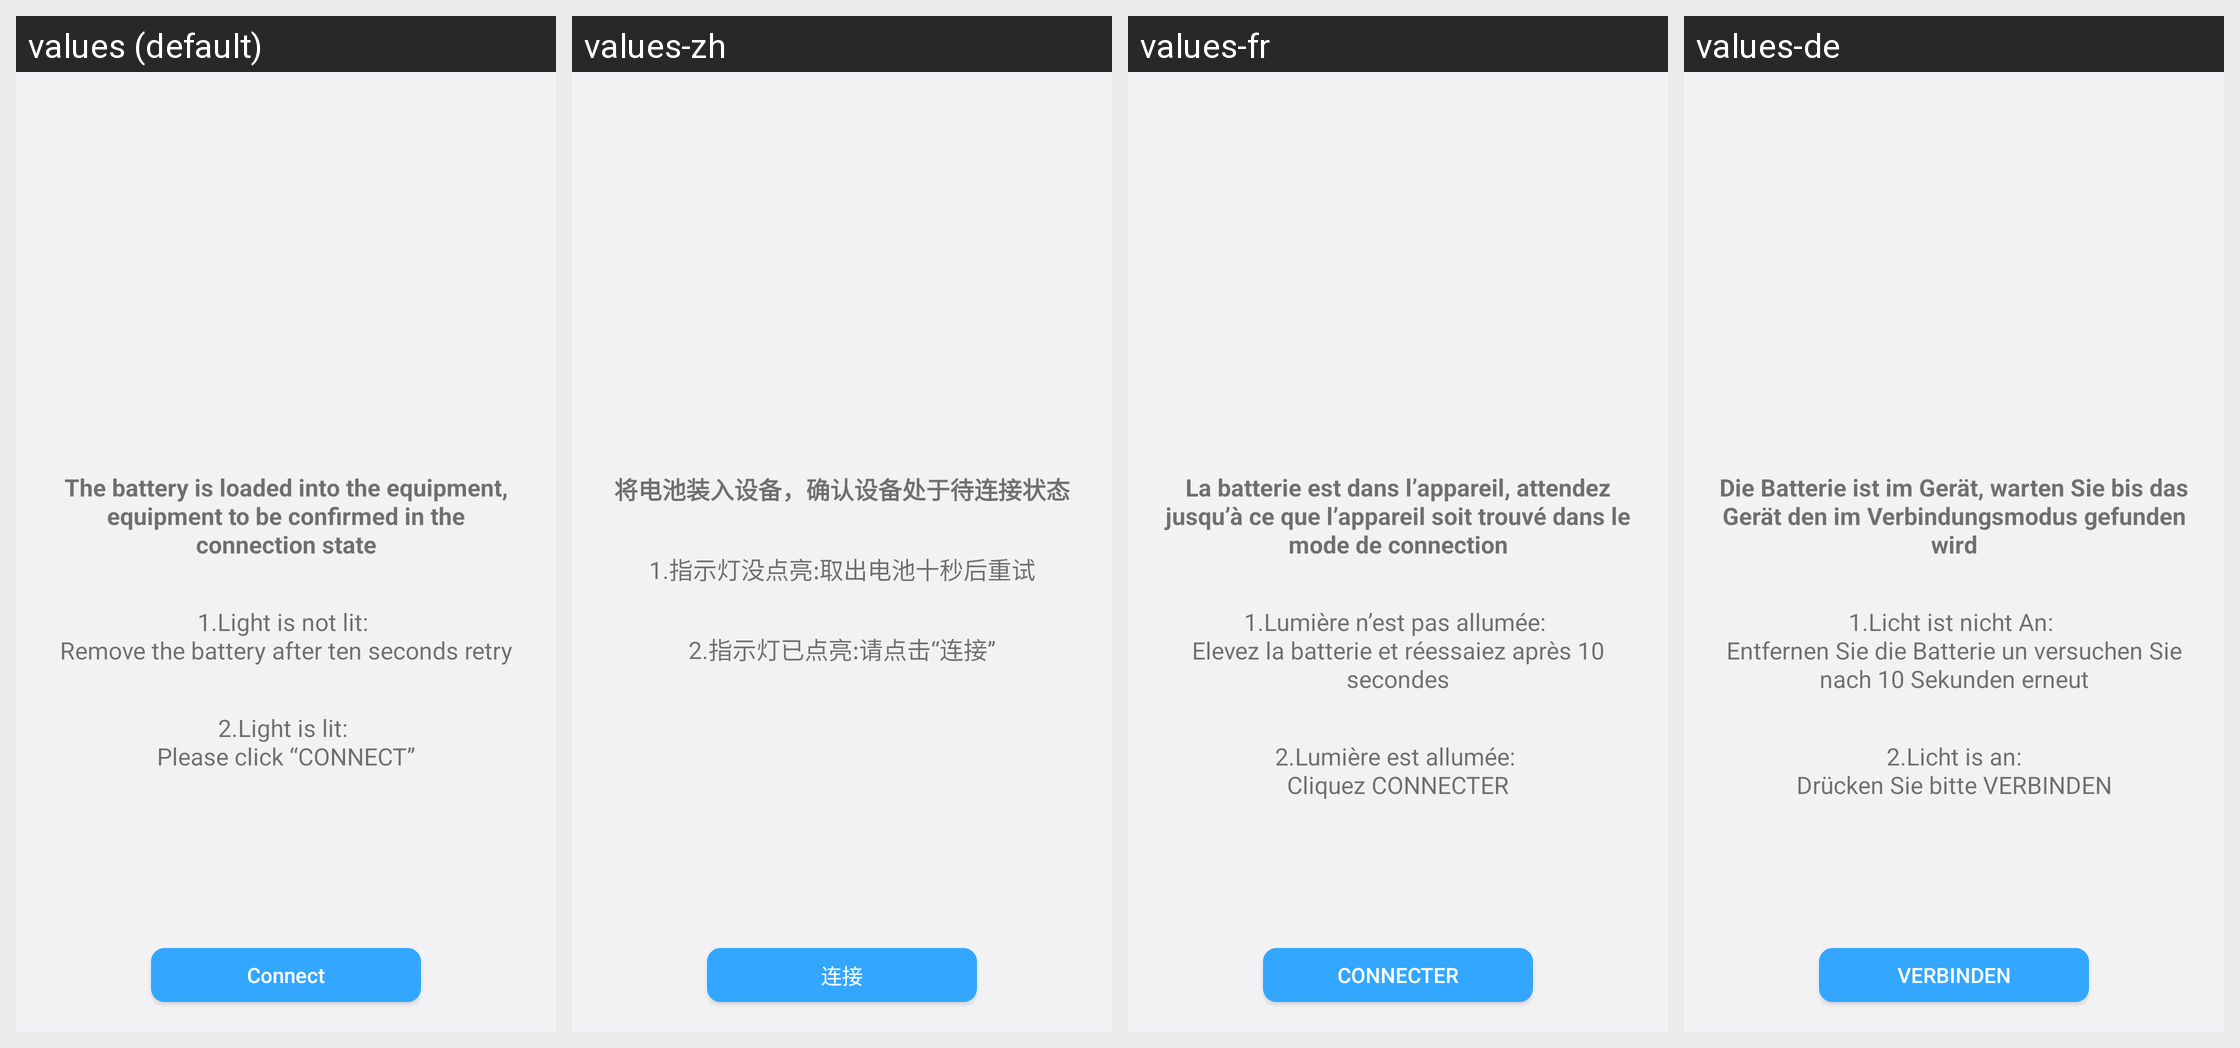

Locale-by-locale string values for the Android screen shown in this grid:
Android screen res/layout/activity_guide_watersensor1.xml rendered under 4 locales, left to right: values (default), values-zh, values-fr, values-de. Device: Nexus 5 (rendered at 1080×1920; each locale shown at half size, 540×960, under a caption strip naming it); theme Theme.AppCompat.Light.NoActionBar.
Other locales in the repository, not shown: values-en, values-es.
Strings drawn on this screen, with the default value and each locale's value (text and hints the layout hard-codes, and strings that could not be matched under every locale, appear in the picture but are not listed):

wator_guide_text
  values: The battery is loaded into the equipment, equipment to be confirmed in the connection state
  values-zh: 将电池装入设备，确认设备处于待连接状态
  values-fr: La batterie est dans l’appareil, attendez jusqu’à ce que l’appareil soit trouvé dans le mode de connection
  values-de: Die Batterie ist im Gerät, warten Sie bis das Gerät den im Verbindungsmodus gefunden wird

wator_guide_text2
  values: 1.Light is not lit: 
      Remove the battery after ten seconds retry
  values-zh: 1.指示灯没点亮:取出电池十秒后重试
  values-fr: 1.Lumière n’est pas allumée: 
      Elevez la batterie et réessaiez après 10 secondes
  values-de: 1.Licht ist nicht An: 
      Entfernen Sie die Batterie un versuchen Sie nach 10 Sekunden erneut

wator_guide_text3
  values: 2.Light is lit: 
      Please click “CONNECT”
  values-zh: 2.指示灯已点亮:请点击“连接”
  values-fr: 2.Lumière est allumée: 
      Cliquez CONNECTER
  values-de: 2.Licht is an:
      Drücken Sie bitte VERBINDEN

connect
  values: Connect
  values-zh: 连接
  values-fr: CONNECTER
  values-de: VERBINDEN
